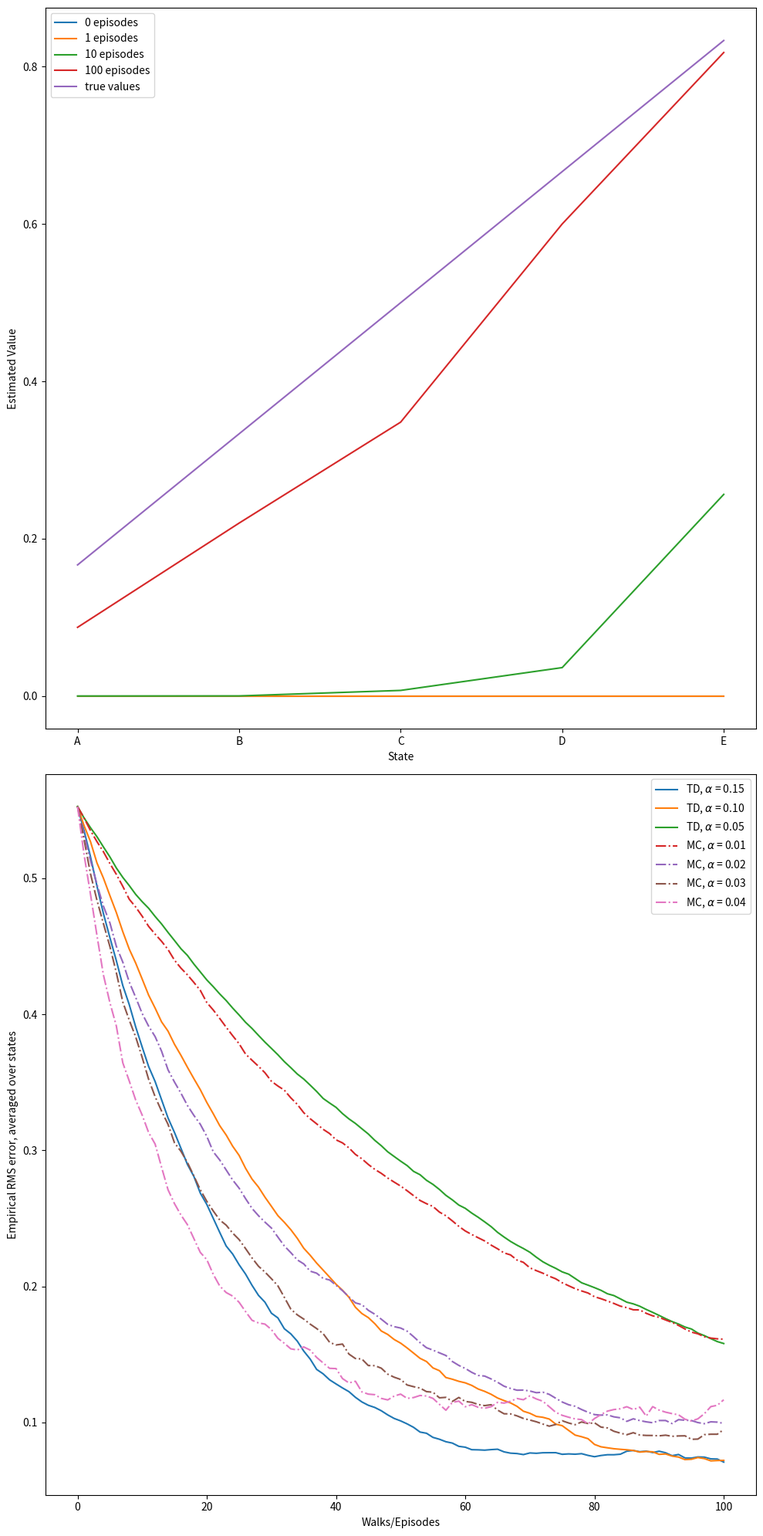

Here is the Python script that generated this plot: (Note: this script raises an exception after producing the figure.)
#######################################################################
# Copyright (C)                                                       #
# 2016-2018 Shangtong Zhang(zhangshangtong.cpp@gmail.com)             #
# 2016 Kenta Shimada(hyperkentakun@gmail.com)                         #
# Permission given to modify the code as long as you keep this        #
# declaration at the top                                              #
#######################################################################


import sys
sys.path.append("/home/cocel/miniconda3/lib/python3.12/site-packages")

import numpy as np
import matplotlib
matplotlib.use('Agg')
import matplotlib.pyplot as plt
from tqdm import tqdm

# 0 is the left terminal state
# 6 is the right terminal state
# 1 ... 5 represents A ... E
# start at 3
VALUES = np.zeros(7)
VALUES[1:6] = 0
# For convenience, we assume all rewards are 0
# and the left terminal state has value 0, the right terminal state has value 1
# This trick has been used in Gambler's Problem
VALUES[6] = 1

# set up true state values
TRUE_VALUE = np.zeros(7)
TRUE_VALUE[1:6] = np.arange(1, 6) / 6.0
TRUE_VALUE[6] = 1

ACTION_LEFT = 0
ACTION_RIGHT = 1

# @values: current states value, will be updated if @batch is False
# @alpha: step size
# @batch: whether to update @values
def temporal_difference(values, alpha=0.1, batch=False):
    init_state = 3
    trajectory = [init_state]
    rewards = [0]
    state = init_state
    
    while True:
        old_state = state
        if np.random.binomial(1, 0.5) == ACTION_LEFT:
            state -= 1
        else:
            state += 1
        # Assume all rewards are 0
        reward = 0
        trajectory.append(state)
        # TD update
        # batch가 false 일 때 실행.
        if not batch:
            values[old_state] += alpha * (reward + values[state] - values[old_state])
            print(values[old_state])
        if state == 6 or state == 0:
            break
        rewards.append(reward)
    return trajectory, rewards

# @values: current states value, will be updated if @batch is False
# @alpha: step size
# @batch: whether to update @values
def monte_carlo(values, alpha=0.1, batch=False):
    state = 3
    trajectory = [state]

    # if end up with left terminal state, all returns are 0
    # if end up with right terminal state, all returns are 1
    while True:
        if np.random.binomial(1, 0.5) == ACTION_LEFT:
            state -= 1
        else:
            state += 1
        trajectory.append(state)
        if state == 6:
            returns = 1.0
            break
        elif state == 0:
            returns = 0.0
            break

    if not batch:
        for state_ in trajectory[:-1]:
            # MC update
            values[state_] += alpha * (returns - values[state_])
    return trajectory, [returns] * (len(trajectory) - 1)

# Example 6.2 left
def compute_state_value():
    episodes = [0, 1, 10, 100]
    current_values = np.copy(VALUES)
    plt.figure(1)
    for i in range(episodes[-1] + 1):
        if i in episodes:
            plt.plot(("A", "B", "C", "D", "E"), current_values[1:6], label=str(i) + ' episodes')
        temporal_difference(current_values)
    plt.plot(("A", "B", "C", "D", "E"), TRUE_VALUE[1:6], label='true values')
    plt.xlabel('State')
    plt.ylabel('Estimated Value')
    plt.legend()

# Example 6.2 right
def rms_error():
    # Same alpha value can appear in both arrays
    td_alphas = [0.15, 0.1, 0.05]
    mc_alphas = [0.01, 0.02, 0.03, 0.04]
    episodes = 100 + 1
    runs = 100
    for i, alpha in enumerate(td_alphas + mc_alphas):
        total_errors = np.zeros(episodes)
        if i < len(td_alphas):
            method = 'TD'
            linestyle = 'solid'
        else:
            method = 'MC'
            linestyle = 'dashdot'
        for r in tqdm(range(runs)):
            errors = []
            current_values = np.copy(VALUES)
            for i in range(0, episodes):
                errors.append(np.sqrt(np.sum(np.power(TRUE_VALUE - current_values, 2)) / 5.0))
                if method == 'TD':
                    temporal_difference(current_values, alpha=alpha)
                else:
                    monte_carlo(current_values, alpha=alpha)
            total_errors += np.asarray(errors)
        total_errors /= runs
        plt.plot(total_errors, linestyle=linestyle, label=method + ', $\\alpha$ = %.02f' % (alpha))
    plt.xlabel('Walks/Episodes')
    plt.ylabel('Empirical RMS error, averaged over states')
    plt.legend()

# Figure 6.2
# @method: 'TD' or 'MC'
def batch_updating(method, episodes, alpha=0.001):
    # perform 100 independent runs
    runs = 100
    total_errors = np.zeros(episodes)
    for r in tqdm(range(0, runs)):
        current_values = np.copy(VALUES)
        current_values[1:6] = -1
        errors = []
        # track shown trajectories and reward/return sequences
        trajectories = []
        rewards = []
        for ep in range(episodes):
            if method == 'TD':
                trajectory_, rewards_ = temporal_difference(current_values, batch=True)
            else:
                trajectory_, rewards_ = monte_carlo(current_values, batch=True)
            trajectories.append(trajectory_)
            rewards.append(rewards_)
            while True:
                # keep feeding our algorithm with trajectories seen so far until state value function converges
                updates = np.zeros(7)
                for trajectory_, rewards_ in zip(trajectories, rewards):
                    for i in range(0, len(trajectory_) - 1):
                        if method == 'TD':
                            updates[trajectory_[i]] += rewards_[i] + current_values[trajectory_[i + 1]] - current_values[trajectory_[i]]
                        else:
                            updates[trajectory_[i]] += rewards_[i] - current_values[trajectory_[i]]
                updates *= alpha
                if np.sum(np.abs(updates)) < 1e-3:
                    break
                # perform batch updating
                current_values += updates
            # calculate rms error
            errors.append(np.sqrt(np.sum(np.power(current_values - TRUE_VALUE, 2)) / 5.0))
        total_errors += np.asarray(errors)
    total_errors /= runs
    return total_errors

def example_6_2():
    plt.figure(figsize=(10, 20))
    plt.subplot(2, 1, 1)
    compute_state_value()

    plt.subplot(2, 1, 2)
    rms_error()
    plt.tight_layout()

    plt.savefig('sutton_rl/chapter06/example_6_2.png')
    plt.close()

def figure_6_2():
    episodes = 100 + 1
    td_errors = batch_updating('TD', episodes)
    mc_errors = batch_updating('MC', episodes)

    plt.plot(td_errors, label='TD')
    plt.plot(mc_errors, label='MC')
    plt.title("Batch Training")
    plt.xlabel('Walks/Episodes')
    plt.ylabel('RMS error, averaged over states')
    plt.xlim(0, 100)
    plt.ylim(0, 0.25)
    plt.legend()

    plt.savefig('sutton_rl/chapter06/figure_6_2.png')
    plt.close()

if __name__ == '__main__':
    example_6_2()
    figure_6_2()
